The GitHub repository stanislavkuskov/hackatonSHNT contains a labelled image folder "data" with 9 categories: road unevenness, no drive, no entry, none, parking, pedistrain, road works, stop, way out. Examples follow, each with its label.

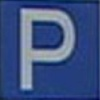
Label: parking

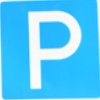
Label: parking

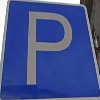
Label: parking

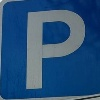
Label: parking
